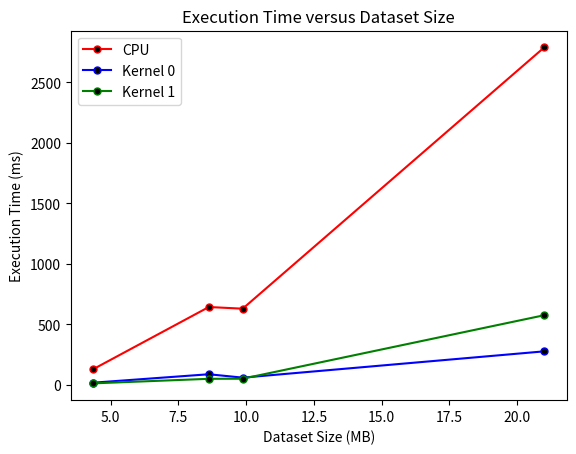

Reproduce this figure in Python.

import matplotlib.pyplot as plt
import numpy as np
  
  

x_dataset_size=[4.36,8.62,9.87,21.0]
#y_exec_time=[133.773997,742.177010,632.952988,3024.295092]#756.5,774.6,3807.3]
#y_kernel0_exec_time=[20.376001,80.875002,58.674999,264.667004]#62.694997]#,85.193001,87.337002]

y_cpu=[131.2,643.9,630.1,2788.6]
y_k0=[19.0,88.5,60.5,277.8]
y_k1=[13.3,50.9,51.7,576.2]
plt.plot(x_dataset_size, y_cpu, color = 'red',
         linestyle = 'solid', marker = 'o',
         markerfacecolor = 'black', markersize = 5,label='CPU')
plt.plot(x_dataset_size, y_k0, color = 'blue',
         linestyle = 'solid', marker = 'o',
         markerfacecolor = 'black', markersize = 5,label='Kernel 0')
plt.plot(x_dataset_size, y_k1, color = 'green',
         linestyle = 'solid', marker = 'o',
         markerfacecolor = 'black', markersize = 5,label='Kernel 1')
plt.legend()
plt.xlabel("Dataset Size (MB)")
plt.ylabel("Execution Time (ms)")
plt.title("Execution Time versus Dataset Size")
plt.show()  
plt.figure()
